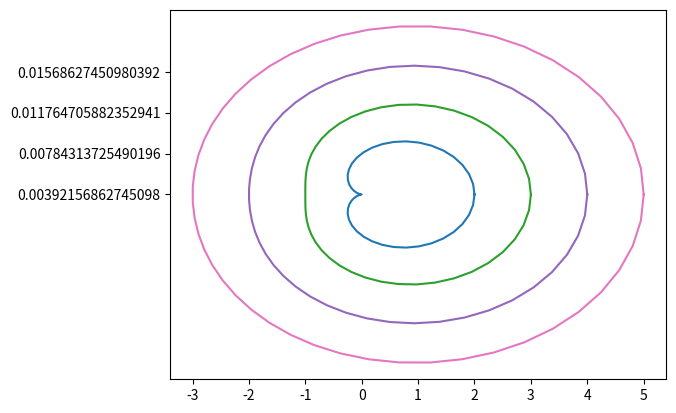

Here is the Python script that generated this plot:
NICKNAME = ""
import numpy as np
import matplotlib.pyplot as plt


def null_vec():
    a = np.array([0 if i != 4 else 5 for i in range(10)])
    return a


print(null_vec())


def reverse_vec(v):
    v_rev = [v[-i] for i in range(1, len(v)+1)]
    return v_rev


print(reverse_vec([1, 2, 3]))


def matrix():
    m = [[i for i in range(j, j+3)] for j in range(0, 7, 3)]
    return m


print(matrix())


def checkerboard(w, b):
    """Создает матрицу по принципу шахматной доски.
    Parameters
    ----------
    w: Символ, обозначающий белую клетку
    b: Символ, обозначающий черную клетку

    Returns
    -------
    m: Матрица 8х8.
    """
    m = [[w if (i+j)%2==0 else b for i in range(0, 8)] for j in range(0, 8)]
    return m


print(checkerboard('w', 'b'))


def cartesian_to_polar(c):
    """Переводит массив, состоящий из 10 пар координат xy
    в массив координат r phi.

    Parameters
    ----------
    c: Array of int.
    Массив размерами 10х2, каждая строка -- декартовы координаты точки.

    Returns
    -------
    p: Array of int.
    Аналогичный массив из пар полярных координат. В первом столбике r.
    """
    p = [[np.sqrt(x**2 + y**2), np.arctan2(y, x)] for x, y in c]
    return p


print(cartesian_to_polar([[3, 2], [5, 3], [0, 1], [-1, -1]]))


def make_curve(n, a):
    """Функция возвращает массив nх2, содержащий n пар
    декартовых координат точек кривой Паскаля"""
    phi = np.linspace(0, 2*np.pi, n)
    p = [[a+np.cos(i), i] for i in phi]
    xy = [[r * np.cos(phi), r * np.sin(phi)] for r, phi in p]
    return xy


N = 50
A = 1
m = make_curve(N, A)

for a in range(1, 5):
    color = [str(a / 255.)]
    M = np.array(make_curve(N, a))
    x = [M[i][0] for i in range(len(M))]
    y = [M[i][1] for i in range(len(M))]
    plt.plot(x, y, color)
plt.show()
